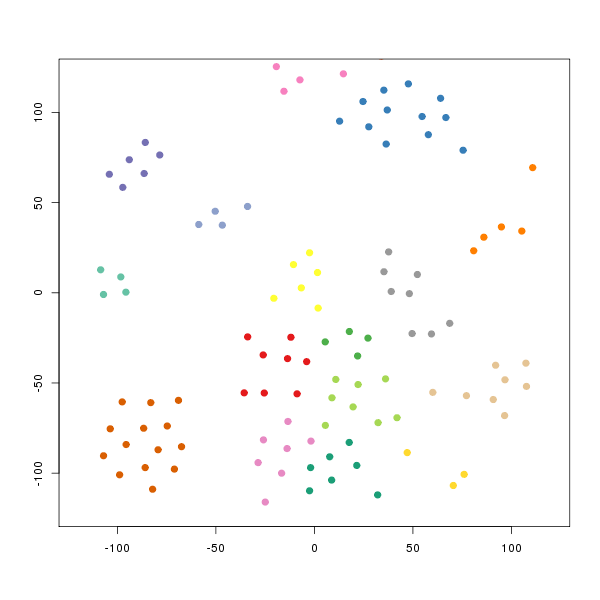

Data behind this chart, as committed beside it:
smile	binding.affinity
[H]C1=C([H])C([H])=C(C([H])=C1[H])C(=O)C…	18.2
[H]C1=C([H])C([H])=C(C([H])=C1[H])C(=O)C…	5.6
[H]C1=C([H])C(Cl)=C(C([H])=C1[H])C(=O)C(…	353
[H]C1=C([H])C2=C(C([H])=C1[H])C(=O)C(=O)…	9.5
[H]C1=C([H])C2=C(C([H])=C1[H])C(=O)C(=O)…	1540
[H]N1C(=O)C(=O)C2=C1C([H])=C([H])C([H])=…	7770
[H]C1=C(F)C([H])=C(C([H])=C1F)C(=O)C(=O)…	23.4
[H]C1=C([H])C([H])=C2C(=C1[H])C(=O)C(=O)…	5470
[H]C1=C([H])C2=C([H])C([H])=C([H])C3=C2C…	170
[H]C1=C([H])C(=C2C3=C1C(=O)C(=O)C3=C([H]…	620
[H]N1C(=O)C(=O)C2=C1C([H])=C(Cl)C([H])=C…	620
[H]C1=C([H])C([H])=C(C([H])=C1[H])C(=O)C…	28
[H]C1=C([H])C([H])=C(C([H])=C1[H])C(=O)C…	1840
[H]C1=C([H])C2=C3N(C(=O)C2=O)C([H])([H])…	4130
[H]C1=C([H])C2=C(C([H])=C1[H])C1=C([H])C…	52
[H]C1=C([H])C2=C(C([H])=C1[H])C1=C([H])C…	107
[H]C1=C([H])C2=C(C([H])=C1[H])C(=O)C(=O)…	10
[H]C1=C([H])C([H])=C(C([H])=C1[H])C(=O)C…	7.9
[H]C1=C([H])C([H])=C(C([H])=C1[H])C(=O)C…	30.6
[H]C1=C([H])C(=C([H])C(=C1[H])[N+]([O-])…	397
[H]OC1=C([H])C([H])=C(C([H])=C1[H])C(=O)…	1200
[H]OC1=C([H])C([H])=C(Br)C([H])=C1C(=O)C…	72.7
[H]OC1=C([H])C(O[H])=C(C([H])=C1[H])C(=O…	1730
FC1=C(F)C(F)=C(C(=O)C(=O)C2=C(Cl)C(Cl)=C…	380
[H]C1=C([H])C2=C(C([H])=C1[H])C(=O)C(=O)…	1580
[H]C1=C([H])C2=C(C([H])=C1[H])C(=O)C(=O)…	740
[H]C1=C([H])C(=C([H])C([H])=C1C(=O)C(=O)…	470
[H]C1=C(C(C(=O)C(=O)C2=C(C([H])=C(C([H])…	4040
[H]C1([H])C([H])([H])C([H])([H])C([H])(C…	76.4
[H]N1C(=O)C(=O)C2=C1C([H])=C(Br)C(=C2[H]…	7410
[H]O[C@]([H])(C(=O)C1=C([H])C([H])=C([H]…	2220
[H]C1=C([H])C(=C([H])C([H])=C1F)C(=O)C(=…	168.5
[H]C1=C([H])C(=C([H])C([H])=C1Cl)C(=O)C(…	106
[H]C1=C([H])C([H])=C2C(C([H])=C([H])C(=O…	2400
ClC1=C(Cl)C(=O)C(Cl)=C(Cl)C1=O	57.4
[H]N1C(=O)C(=O)C2=C1C(Cl)=C([H])C([H])=C…	9550
[H]N1C(=O)C(=O)C2=C1C(Cl)=C([H])C(Cl)=C2…	4080
[H]N1C(=O)C(=O)C2=C1C(Cl)=C([H])C([H])=C…	650
[H]C1=C([H])C(=C([H])C([H])=C1Cl)C(=O)C(…	22.8
[H]C1=C([H])C([H])=C(C([H])=C1[H])C(=O)C…	33.3
[H]C1=C([H])C(=C([H])C([H])=C1C(=O)C(=O)…	60.4
[H]C1=C([H])C([H])=C(C([H])=C1[H])C(=O)C…	4.1
[H]C1=C([H])C([H])=C(C([H])=C1[H])C(=O)C…	10.3
[H]C1=C([H])C(=C([H])C([H])=C1OC([H])([H…	70.2
[H]C1=C([H])C(OC([H])([H])[H])=C([H])C(=…	139
[H]C1=C([H])C([H])=C(C(=O)C(=O)C2=C([H])…	8.9
[H]C1=C([H])C([H])=C(C([H])=C1[H])C(=O)C…	21.3
[H]C1=C([H])C([H])=C(C([H])=C1[H])C(=O)C…	209
[H]C1=C([H])C([H])=C(C([H])=C1[H])N1C(=O…	950
[H]C1=C([H])C([H])=C(C([H])=C1[H])C([H])…	870
[H]C1=C([H])C2=C(C([H])=C1[H])C(=O)C(=O)…	32
[H]N(C1=C([H])C([H])=C(C([H])=C1[H])C([H…	1080
[H]N(C1=C(C([H])=C(C(=C1[H])C([H])([H])[…	2880
[H]N(C(=O)C([H])([H])N1C(=O)C(=O)C2=C1C(…	5510
[H]C1=C(F)C(F)=C(F)C([H])=C1C(=O)C(=O)C1…	309.5
[H]OC(=O)C1=C([H])C([H])=C(C([H])=C1[H])…	71.5
[H]N1C(=O)C(=O)C2=C1C([H])=C([H])C(OC(F)…	7940
[H]C1=C([H])C2=C(C([H])=C1[H])C(=O)C(=O)…	67
[H]N(C1=C([H])C([H])=C(C([H])=C1[H])C([H…	410
[H]N(C1=C([H])C([H])=C(C([H])=C1[H])C(C(…	610
... 70 more rows
